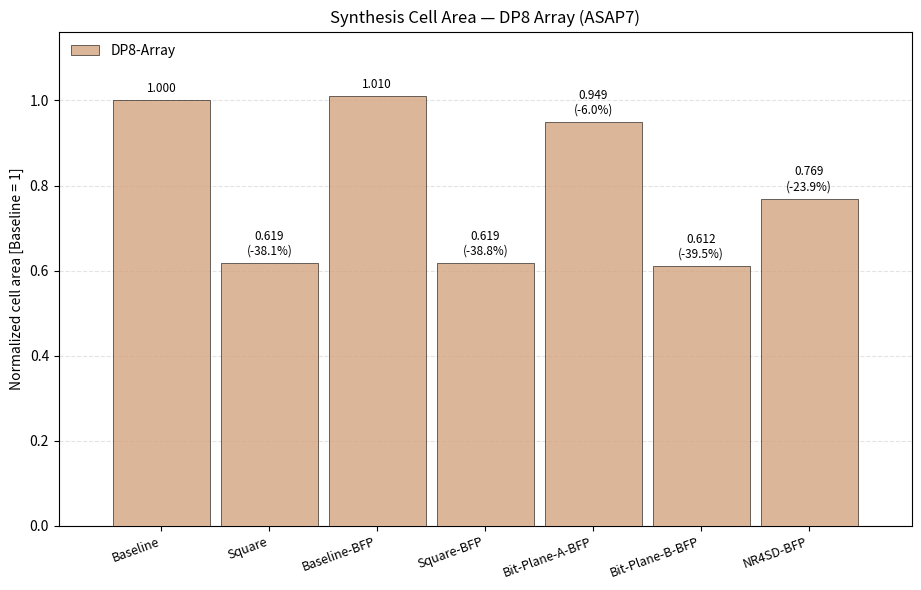

Generate this figure with matplotlib: (Note: this script raises an exception after producing the figure.)
# -----------------------------------------------------------------------------
# Author: Simone Machetti
#
# Description:
#   Bar chart of synthesized cell area at the DOT-PRODUCT level for the five PE
#   variants - baseline (dp_8), square (dp_8_sqr), BFP (dp_8), square-BFP
#   (dp_8_sqr) and bit-plane-A BFP (dp_8_bpl_a_bfp). Scope is the array of 16
#   dot-product cores inside one PE, i.e. the arithmetic core alone, with no
#   reduction tree and no accumulator. Values are the sum of the 16 instances
#   measured inside each PE with the module boundaries preserved
#   (imp/{pe,pe_sqr,pe_bfp,pe_sqr_bfp,pe_bpl_a_bfp}_hier_syn, produced by
#   scripts/run_syn_pe_area.sh); the standalone dp_8 / dp_8_sqr / dp_8_bpl_a_bfp
#   runs cross-check them. Bars are NORMALIZED to the baseline DP8 array so the
#   chart carries the
#   ratio and not the absolute micron figure. The BFP variants reuse the integer
#   core unchanged, so their bars land on their integer counterparts - that is
#   the result, not a plotting artefact. Absolute values are collected in
#   doc/data/res_syn_pe_area.xlsx. Writes hist_syn_dp_area.png next to this.
# -----------------------------------------------------------------------------

from pathlib import Path
import matplotlib
matplotlib.use("Agg")
import matplotlib.pyplot as plt
from matplotlib.patches import Patch

AREA = {
    "Baseline":       3059.730,
    "Square":         1892.601,
    "Baseline-BFP":   3091.572,
    "Square-BFP":     1892.601,
    "Bit-Plane-A-BFP":2904.803,
    "Bit-Plane-B-BFP":1871.605,
    "NR4SD-BFP":      2353.970,
}

VARIANTS = ["Baseline", "Square", "Baseline-BFP", "Square-BFP", "Bit-Plane-A-BFP",
            "Bit-Plane-B-BFP", "NR4SD-BFP"]
CORRESP = {"Square": "Baseline", "Square-BFP": "Baseline-BFP", "Bit-Plane-A-BFP": "Baseline-BFP",
           "Bit-Plane-B-BFP": "Baseline-BFP", "NR4SD-BFP": "Baseline-BFP"}
COLORS = {"DP8-Array": "#d4a480cc"}

PITCH, WIDTH = 0.80, 0.72
SIDE_MARGIN = 0.40
UNITS_PER_IN = 0.74312
AXES_MARGIN_IN = 0.8128

XSPAN = (len(VARIANTS) - 1) * PITCH + WIDTH + 2 * SIDE_MARGIN
FIG_W = XSPAN / UNITS_PER_IN + AXES_MARGIN_IN

norm = {v: AREA[v] / AREA["Baseline"] for v in VARIANTS}
tot = [norm[v] for v in VARIANTS]

x = [bi * PITCH for bi in range(len(VARIANTS))]

fig, ax = plt.subplots(figsize=(FIG_W, 6.0))
width = WIDTH

for xi, v in zip(x, VARIANTS):
    ax.bar(xi, norm[v], width, color=COLORS["DP8-Array"],
           edgecolor="black", linewidth=0.4, zorder=3)

pad = 0.012 * max(tot)
for v, xi, t_ in zip(VARIANTS, x, tot):
    label = f"{t_:.3f}"
    if v in CORRESP:
        label += f"\n({t_ / norm[CORRESP[v]] - 1.0:+.1%})"
    ax.text(xi, t_ + pad, label, ha="center", va="bottom", fontsize=8.5)

ax.set_xticks(x)
ax.set_xticklabels(VARIANTS, rotation=20, ha="right", fontsize=9)

mid = 0.5 * (x[0] + x[-1])
ax.set_xlim(mid - XSPAN / 2, mid + XSPAN / 2)

ax.set_ylabel("Normalized cell area [Baseline = 1]")
ax.set_title("Synthesis Cell Area — DP8 Array (ASAP7)")
ax.set_ylim(0, max(tot) * 1.15)
ax.grid(axis="y", linestyle="--", alpha=0.35, zorder=0)

legend = [Patch(facecolor=COLORS["DP8-Array"], edgecolor="black", linewidth=0.4, label="DP8-Array")]
ax.legend(handles=legend, loc="upper left", frameon=False)

fig.tight_layout()
out = Path(__file__).with_name("hist_syn_dp_area.png")
fig.savefig(out, dpi=200, bbox_inches="tight")
print(f"saved {out}")
for v, t_ in zip(VARIANTS, tot):
    rel = f"  ({t_ / norm[CORRESP[v]] - 1:+.1%})" if v in CORRESP else ""
    print(f"{v:13s} norm={t_:6.3f}{rel:>10}   absolute={AREA[v]:9.3f} um^2")
